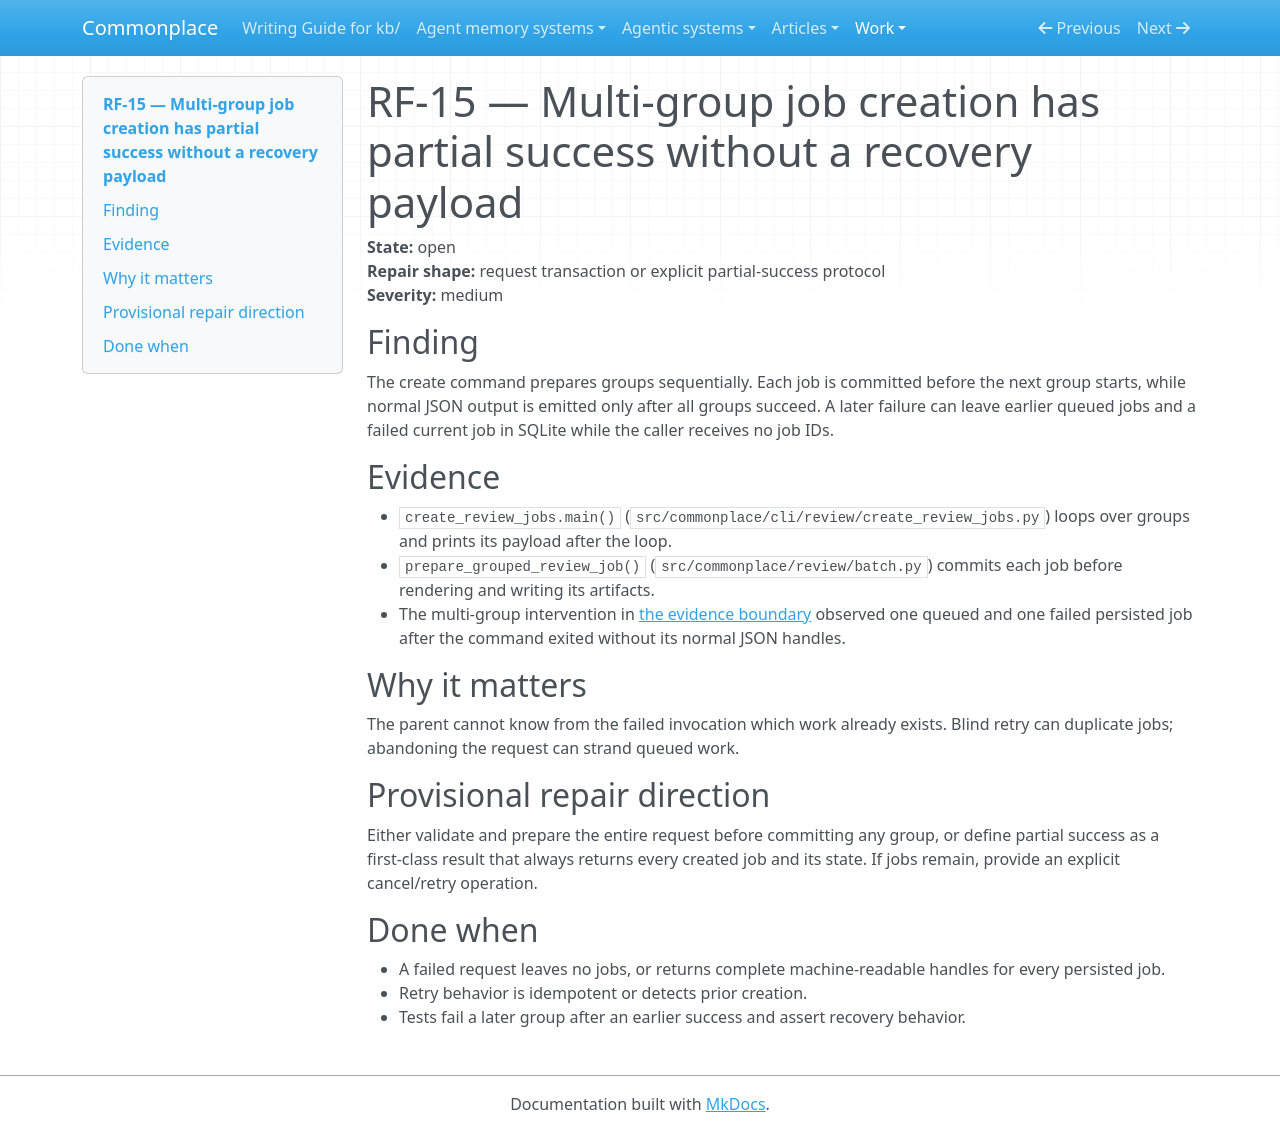

repository: zby/commonplace · page: work/review-evidence-and-disposition-hardening/rf-15-multi-group-job-creation-has-partial-success/index.html · generator: mkdocs

# RF-15 — Multi-group job creation has partial success without a recovery payload

**State:** open  
**Repair shape:** request transaction or explicit partial-success protocol  
**Severity:** medium

## Finding

The create command prepares groups sequentially. Each job is committed before
the next group starts, while normal JSON output is emitted only after all groups
succeed. A later failure can leave earlier queued jobs and a failed current job
in SQLite while the caller receives no job IDs.

## Evidence

- `create_review_jobs.main()` (`src/commonplace/cli/review/create_review_jobs.py`)
  loops over groups and prints its payload after the loop.
- `prepare_grouped_review_job()` (`src/commonplace/review/batch.py`)
  commits each job before rendering and writing its artifacts.
- The multi-group intervention in
  [the evidence boundary](./evidence-boundary.md) observed one queued and one
  failed persisted job after the command exited without its normal JSON handles.

## Why it matters

The parent cannot know from the failed invocation which work already exists.
Blind retry can duplicate jobs; abandoning the request can strand queued work.

## Provisional repair direction

Either validate and prepare the entire request before committing any group, or
define partial success as a first-class result that always returns every created
job and its state. If jobs remain, provide an explicit cancel/retry operation.

## Done when

- A failed request leaves no jobs, or returns complete machine-readable handles
  for every persisted job.
- Retry behavior is idempotent or detects prior creation.
- Tests fail a later group after an earlier success and assert recovery behavior.
